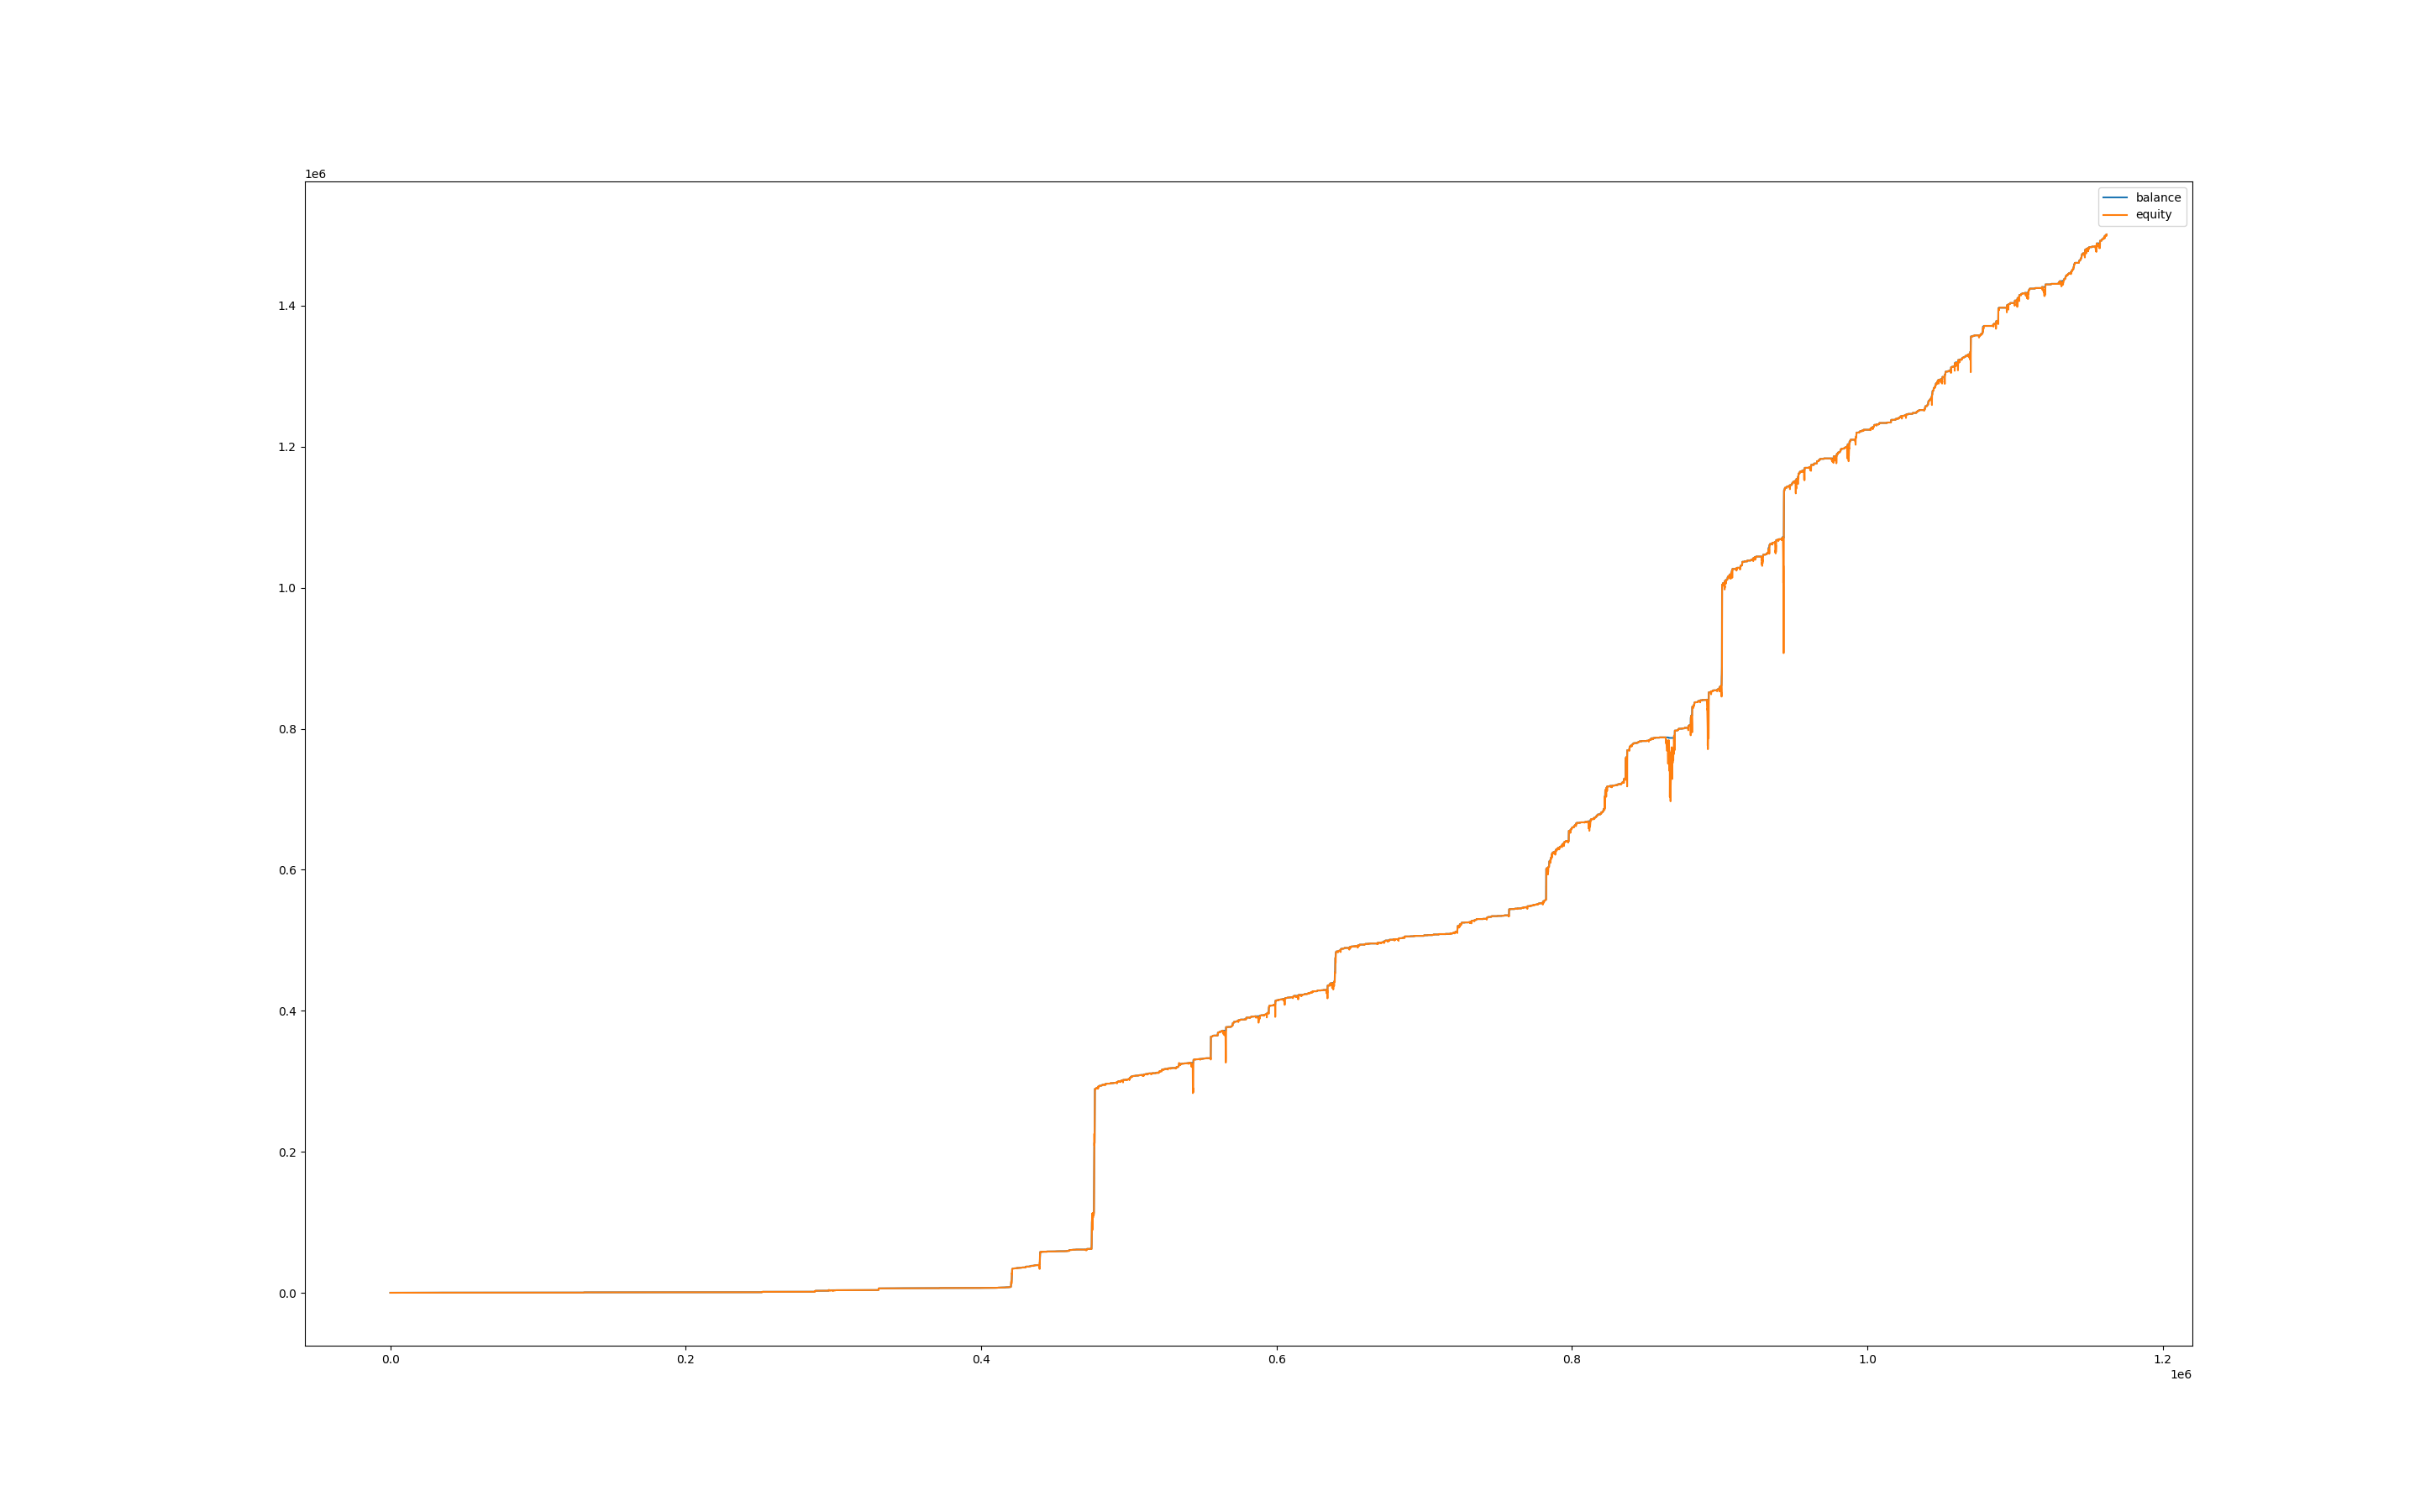

Data behind this chart, as committed beside it:
, balance, equity, balance_btc, equity_btc
0, 200.1, 200.0, 0.0, 0.0
60, 200.1, 200.0, 0.0, 0.0
120, 200.1, 200.0, 0.0, 0.0
180, 200.1, 200.0, 0.0, 0.0
240, 200.1, 200.0, 0.0, 0.0
300, 200.1, 200.0, 0.0, 0.0
360, 200.1, 200.1, 0.0, 0.0
420, 200.1, 200.1, 0.0, 0.0
480, 200.1, 200.1, 0.0, 0.0
540, 200.1, 200.1, 0.0, 0.0
600, 200.1, 200.1, 0.0, 0.0
660, 200.1, 200.1, 0.0, 0.0
720, 200.1, 200.1, 0.0, 0.0
780, 200.3, 200.1, 0.0, 0.0
840, 200.4, 200.1, 0.0, -0.1369
900, 200.4, 200.4, 0.0, 0.0
960, 200.4, 200.4, 0.0, 0.0
1020, 200.4, 200.4, 0.0, 0.0
1080, 200.4, 200.4, 0.0, 0.0
1140, 200.4, 200.4, 0.0, 0.0
1200, 200.4, 200.4, 0.0, 0.0
1260, 200.4, 200.4, 0.0, 0.0
1320, 200.4, 200.4, 0.0, 0.0
1380, 200.4, 200.4, 0.0, 0.0
1440, 200.4, 200.4, 0.0, 0.0
1500, 200.4, 200.4, 0.0, 0.0
1560, 200.4, 200.4, 0.0, 0.0
1620, 200.4, 200.4, 0.0, 0.0
1680, 200.4, 200.4, 0.0, 0.0
1740, 200.4, 200.4, 0.0, 0.0
1800, 200.4, 200.4, 0.0, 0.0
1860, 200.4, 200.4, 0.0, 0.0
1920, 200.4, 200.4, 0.0, 0.0
1980, 200.4, 200.4, 0.0, 0.0
2040, 200.4, 200.4, 0.0, 0.0
2100, 200.4, 200.4, 0.0, 0.0
2160, 200.4, 200.4, 0.0, 0.0
2220, 200.4, 200.4, 0.0, 0.0
2280, 200.4, 200.4, 0.0, 0.0
2340, 200.4, 200.4, 0.0, 0.0
2400, 200.4, 200.4, 0.0, 0.0
2460, 200.4, 200.4, 0.0, 0.0
2520, 200.4, 200.4, 0.0, 0.0
2580, 200.4, 200.4, 0.0, 0.0
2640, 200.4, 200.4, 0.0, 0.0
2700, 200.4, 200.4, 0.0, 0.0
2760, 200.4, 200.4, 0.0, 0.0
2820, 200.4, 200.2, 0.0, -0.1427
2880, 200.5, 200.2, 0.0, -0.1995
2940, 200.5, 200.5, 0.0, 0.0
3000, 200.5, 200.5, 0.0, 0.0
3060, 200.6, 200.4, 0.0, -0.1133
3120, 200.6, 200.6, 0.0, 0.0
3180, 200.6, 200.6, 0.0, 0.0
3240, 200.6, 200.6, 0.0, 0.0
3300, 200.6, 200.6, 0.0, 0.0
3360, 200.6, 200.6, 0.0, 0.0
3420, 200.6, 200.6, 0.0, 0.0
3480, 200.6, 200.6, 0.0, 0.0
3540, 200.6, 200.6, 0.0, 0.0
... 19,307 more rows
